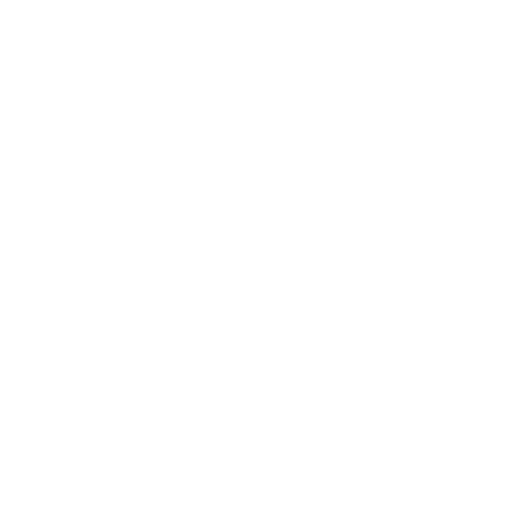
t = 0.00 s
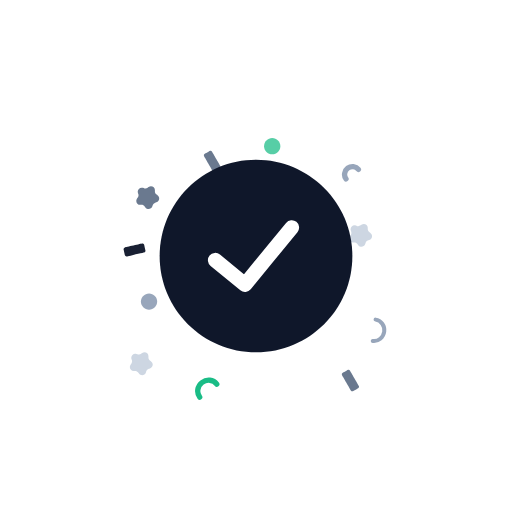
t = 0.60 s
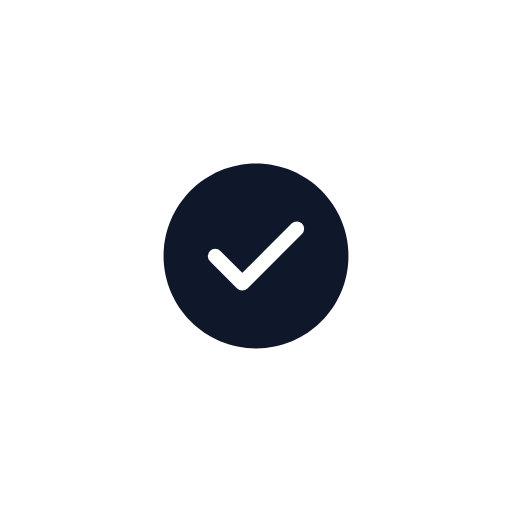
t = 1.20 s
t = 1.80 s: frame unchanged from t = 1.20 s, image omitted
t = 2.40 s: frame unchanged from t = 1.20 s, image omitted
t = 3.00 s: frame unchanged from t = 1.20 s, image omitted

The animated SVG that drew these frames (rendered in a browser with its animation timeline set to each time). Animation: 66 SMIL elements (animate=27,animateMotion=3,animateTransform=17,set=19); one cycle of 3.00 s.

<svg fill="none" height="100%" width="100%" viewBox="0 0 1920 1920" xmlns:xlink="http://www.w3.org/1999/xlink" xmlns="http://www.w3.org/2000/svg"><defs><filter id="i0"><feColorMatrix values="0 0 0 0 1 0 0 0 0 1 0 0 0 0 1 0 0 0 1 0" type="matrix" /></filter><mask height="20000" width="20000" y="-10000" x="-10000" maskContentUnits="userSpaceOnUse" maskUnits="userSpaceOnUse" style="mask-type: alpha" mask-type="alpha" id="i1"><g filter="url(#i0)" opacity="0"><animate repeatCount="1" attributeName="opacity" dur="3s" begin="0s" fill="freeze" values="0; 1; 1; 1" keyTimes="0; 0.017306; 0.115538; 1" keySplines="0 0 1 1; 0 0 1 1; 0 0 1 1" calcMode="spline" /><g transform="translate(1099.01,1187.835)"><animateTransform repeatCount="1" type="translate" attributeName="transform" dur="3s" begin="0s" calcMode="spline" values="1099.01 1187.835; 989.155 1114.015; 947.01 981.835; 947.01 981.835" keyTimes="0; 0.108517; 0.178689; 1" keySplines="0.506 0 0.783 0.48; 0.337 0.496 0.576 1; 0 0 1 1" fill="freeze" /><g transform="scale(0.2,0.2)"><animateTransform repeatCount="1" type="scale" attributeName="transform" dur="3s" begin="0s" calcMode="spline" values="0.2 0.2; 0.2 0.2; 1.1 1.1; 0.95 0.95; 1.02 1.02; 0.98 0.98; 1 1; 1 1" keyTimes="0; 0.108517; 0.213778; 0.283939; 0.326044; 0.354111; 0.389193; 1" keySplines="0 0 1 1; 0.333 0 0.667 1; 0.333 0 0.833 1; 0.167 0 0.833 1; 0.167 0 0.833 1; 0.167 0 0.833 1; 0 0 1 1" fill="freeze" /><g transform="translate(-346.917,-346.917)"><g id="i2" transform="matrix(1,0,0,1,346.916,346.917)"><path fill="#334155" d="M346.667,0C346.667,191.458,191.459,346.667,0,346.667C-191.458,346.667,-346.667,191.458,-346.667,0C-346.667,-191.459,-191.458,-346.666,0,-346.666C191.459,-346.666,346.667,-191.459,346.667,0Z" /></g></g></g></g></g></mask></defs><g opacity="0" visibility="hidden" id="i3"><animate repeatCount="1" begin="0s" calcMode="discrete" dur="3s" values="hidden; visible; visible" keyTimes="0; 0.083; 1" attributeName="visibility" /><animate repeatCount="1" attributeName="opacity" dur="3s" begin="0s" fill="freeze" values="0; 0; 1; 1; 0; 0" keyTimes="0; 0.059961; 0.071505; 0.152333; 0.311111; 1" keySplines="0 0 1 1; 0 0 1 1; 0 0 1 1; 0 0 1 1; 0 0 1 1" calcMode="spline" /><g transform="translate(960,960)"><animateTransform repeatCount="1" type="translate" attributeName="transform" dur="3s" begin="0s" calcMode="spline" values="960 960; 960 960; 1027.199 504.507; 1027.199 504.507" keyTimes="0; 0.088833; 0.253375; 1" keySplines="0 0 1 1; 0.252 0 0.33 1; 0 0 1 1" fill="freeze" /><g transform="scale(1,1) translate(-30.771,-30.771)"><g id="i2" transform="matrix(1,0,0,1,30.771,30.772)"><path fill="#10b981" d="M30.522,-0.001C30.522,16.856,16.856,30.522,0,30.522C-16.857,30.522,-30.522,16.856,-30.522,-0.001C-30.522,-16.857,-16.857,-30.522,0,-30.522C16.856,-30.522,30.522,-16.857,30.522,-0.001Z" /></g></g></g></g><g opacity="0" visibility="hidden" id="i4"><animate repeatCount="1" begin="0s" calcMode="discrete" dur="3s" values="hidden; visible; visible" keyTimes="0; 0.083; 1" attributeName="visibility" /><animate repeatCount="1" attributeName="opacity" dur="3s" begin="0s" fill="freeze" values="0; 0; 1; 1; 0; 0" keyTimes="0; 0.059961; 0.071505; 0.152333; 0.311111; 1" keySplines="0 0 1 1; 0.167 0 0.833 1; 0.167 0 0.833 1; 0.72 0 0.833 0.601; 0 0 1 1" calcMode="spline" /><g transform="translate(960,960)"><animateMotion repeatCount="1" dur="3s" begin="0s" calcMode="spline" keyTimes="0; 0.088833; 0.264931; 1" keySplines="0 0 1 1; 0.292 0 0.33 1; 0 0 1 1" keyPoints="0; 0; 1; 1" path="M0 0 C-95.667 -127 -167.695 -317.543 -171.362 -412.543" fill="freeze" /><g transform="scale(1,1) translate(-33.515,-41.664)"><g id="i2" transform="matrix(1,0,0,1,33.515,41.664)"><path fill="#64748b" d="M28.859,29.054C28.859,29.054,10.733,39.519,10.733,39.519C7.451,41.414,3.255,40.289,1.36,37.008C1.36,37.008,-31.37,-19.683,-31.37,-19.683C-33.265,-22.964,-32.14,-27.16,-28.859,-29.054C-28.859,-29.054,-10.732,-39.52,-10.732,-39.52C-7.451,-41.414,-3.255,-40.29,-1.36,-37.009C-1.36,-37.009,31.37,19.682,31.37,19.682C33.265,22.964,32.14,27.159,28.859,29.054Z" /></g></g></g></g><g opacity="0" visibility="hidden" id="i5"><animate repeatCount="1" begin="0s" calcMode="discrete" dur="3s" values="hidden; visible; visible" keyTimes="0; 0.083; 1" attributeName="visibility" /><animate repeatCount="1" attributeName="opacity" dur="3s" begin="0s" fill="freeze" values="0; 0; 1; 1; 0; 0" keyTimes="0; 0.059961; 0.071505; 0.152333; 0.311111; 1" keySplines="0 0 1 1; 0.167 0 0.833 1; 0.167 0 0.833 1; 0.72 0 0.833 0.601; 0 0 1 1" calcMode="spline" /><g transform="translate(959.693,959.692)"><animateMotion repeatCount="1" dur="3s" begin="0s" calcMode="spline" keyTimes="0; 0.088833; 0.236046; 1" keySplines="0 0 1 1; 0.174 0 0.33 1; 0 0 1 1" keyPoints="0; 0; 1; 1" path="M0 0 C-113.667 -146 -310.555 -201.121 -430.222 -223.621" fill="freeze" /><g transform="scale(1,1) translate(-47.326,-47.325)"><g id="i2" transform="matrix(1,0,0,1,47.325,47.325)"><path fill="#64748b" d="M-17.558,-36.37C-17.558,-36.37,-13.481,-34.987,-13.481,-34.987C-8.858,-33.419,-3.759,-34.227,0.154,-37.147C0.154,-37.147,3.605,-39.722,3.605,-39.722C13.458,-47.075,27.467,-39.938,27.31,-27.644C27.31,-27.644,27.255,-23.339,27.255,-23.339C27.192,-18.457,29.535,-13.857,33.521,-11.038C33.521,-11.038,37.037,-8.552,37.037,-8.552C47.075,-1.453,44.615,14.074,32.875,17.724C32.875,17.724,28.763,19.002,28.763,19.002C24.101,20.451,20.452,24.102,19.003,28.764C19.003,28.764,17.724,32.876,17.724,32.876C14.075,44.616,-1.453,47.075,-8.552,37.037C-8.552,37.037,-11.039,33.522,-11.039,33.522C-13.858,29.536,-18.458,27.192,-23.339,27.255C-23.339,27.255,-27.645,27.309,-27.645,27.309C-39.938,27.466,-47.075,13.459,-39.722,3.605C-39.722,3.605,-37.146,0.154,-37.146,0.154C-34.226,-3.758,-33.419,-8.857,-34.987,-13.481C-34.987,-13.481,-36.37,-17.558,-36.37,-17.558C-40.318,-29.202,-29.202,-40.318,-17.558,-36.37Z" /></g></g></g></g><g opacity="0" visibility="hidden" id="i6"><animate repeatCount="1" begin="0s" calcMode="discrete" dur="3s" values="hidden; visible; visible" keyTimes="0; 0.083; 1" attributeName="visibility" /><animate repeatCount="1" attributeName="opacity" dur="3s" begin="0s" fill="freeze" values="0; 0; 1; 1; 0; 0" keyTimes="0; 0.059961; 0.071505; 0.152333; 0.311111; 1" keySplines="0 0 1 1; 0.167 0 0.833 1; 0.167 0 0.833 1; 0.72 0 0.833 0.601; 0 0 1 1" calcMode="spline" /><g transform="translate(960,960)"><animateTransform repeatCount="1" type="translate" attributeName="transform" dur="3s" begin="0s" calcMode="spline" values="960 960; 960 960; 446.624 934.727; 446.624 934.727" keyTimes="0; 0.088833; 0.259136; 1" keySplines="0 0 1 1; 0.273 0 0.33 1; 0 0 1 1" fill="freeze" /><g transform="scale(1,1) translate(-42,-25.144)"><g id="i2" transform="matrix(1,0,0,1,42,25.144)"><path fill="#0f172a" d="M36.343,-18.872C36.343,-18.872,40.921,1.552,40.921,1.552C41.75,5.249,39.425,8.919,35.727,9.747C35.727,9.747,-28.148,24.066,-28.148,24.066C-31.845,24.894,-35.514,22.569,-36.344,18.872C-36.344,18.872,-40.922,-1.553,-40.922,-1.553C-41.75,-5.25,-39.425,-8.919,-35.728,-9.747C-35.728,-9.747,28.148,-24.066,28.148,-24.066C31.845,-24.894,35.514,-22.569,36.343,-18.872Z" /></g></g></g></g><g opacity="0" visibility="hidden" id="i7"><animate repeatCount="1" begin="0s" calcMode="discrete" dur="3s" values="hidden; visible; visible" keyTimes="0; 0.083; 1" attributeName="visibility" /><animate repeatCount="1" attributeName="opacity" dur="3s" begin="0s" fill="freeze" values="0; 0; 1; 1; 0; 0" keyTimes="0; 0.059961; 0.071505; 0.152333; 0.311111; 1" keySplines="0 0 1 1; 0.167 0 0.833 1; 0.167 0 0.833 1; 0.72 0 0.833 0.601; 0 0 1 1" calcMode="spline" /><g transform="translate(960,960)"><animateMotion repeatCount="1" dur="3s" begin="0s" calcMode="spline" keyTimes="0; 0.088833; 0.262033; 1" keySplines="0 0 1 1; 0.283 0 0.33 1; 0 0 1 1" keyPoints="0; 0; 1; 1" path="M0 0 C-178.333 3 -318.37 67.159 -442.703 217.159" fill="freeze" /><g transform="scale(1,1) translate(-30.771,-30.771)"><g id="i2" transform="matrix(1,0,0,1,30.771,30.771)"><path fill="#94a3b8" d="M30.521,0C30.521,16.856,16.856,30.521,0,30.521C-16.857,30.521,-30.521,16.856,-30.521,0C-30.521,-16.856,-16.857,-30.521,0,-30.521C16.856,-30.521,30.521,-16.856,30.521,0Z" /></g></g></g></g><g opacity="0" visibility="hidden" id="i8"><animate repeatCount="1" begin="0s" calcMode="discrete" dur="3s" values="hidden; visible; visible" keyTimes="0; 0.083; 1" attributeName="visibility" /><animate repeatCount="1" attributeName="opacity" dur="3s" begin="0s" fill="freeze" values="0; 0; 1; 1; 0; 0" keyTimes="0; 0.059961; 0.071505; 0.152333; 0.311111; 1" keySplines="0 0 1 1; 0.167 0 0.833 1; 0.167 0 0.833 1; 0.72 0 0.833 0.601; 0 0 1 1" calcMode="spline" /><g transform="translate(959.693,959.693)"><animateTransform repeatCount="1" type="translate" attributeName="transform" dur="3s" begin="0s" calcMode="spline" values="959.693 959.693; 959.693 959.693; 529.471 1363.811; 529.471 1363.811" keyTimes="0; 0.088833; 0.184082; 1" keySplines="0 0 1 1; 0.189 0 0.33 1; 0 0 1 1" fill="freeze" /><g transform="scale(1,1) translate(-47.326,-47.325)"><g id="i2" transform="matrix(1,0,0,1,47.325,47.325)"><path fill="#cbd5e1" d="M-17.558,-36.37C-17.558,-36.37,-13.481,-34.987,-13.481,-34.987C-8.858,-33.42,-3.759,-34.227,0.154,-37.147C0.154,-37.147,3.605,-39.723,3.605,-39.723C13.458,-47.075,27.467,-39.938,27.31,-27.644C27.31,-27.644,27.255,-23.339,27.255,-23.339C27.192,-18.457,29.535,-13.857,33.521,-11.038C33.521,-11.038,37.037,-8.553,37.037,-8.553C47.075,-1.453,44.615,14.074,32.875,17.724C32.875,17.724,28.763,19.002,28.763,19.002C24.101,20.451,20.452,24.102,19.003,28.764C19.003,28.764,17.724,32.875,17.724,32.875C14.075,44.616,-1.453,47.075,-8.552,37.037C-8.552,37.037,-11.039,33.522,-11.039,33.522C-13.858,29.535,-18.458,27.192,-23.339,27.254C-23.339,27.254,-27.645,27.31,-27.645,27.31C-39.938,27.467,-47.075,13.459,-39.722,3.606C-39.722,3.606,-37.146,0.154,-37.146,0.154C-34.226,-3.759,-33.419,-8.857,-34.987,-13.481C-34.987,-13.481,-36.37,-17.558,-36.37,-17.558C-40.318,-29.202,-29.202,-40.318,-17.558,-36.37Z" /></g></g></g></g><g opacity="0" visibility="hidden" id="i9"><animate repeatCount="1" begin="0s" calcMode="discrete" dur="3s" values="hidden; visible; visible" keyTimes="0; 0.083; 1" attributeName="visibility" /><animate repeatCount="1" attributeName="opacity" dur="3s" begin="0s" fill="freeze" values="0; 0; 1; 1; 0; 0" keyTimes="0; 0.059961; 0.071505; 0.152333; 0.311111; 1" keySplines="0 0 1 1; 0.167 0 0.833 1; 0.167 0 0.833 1; 0.72 0 0.833 0.601; 0 0 1 1" calcMode="spline" /><g transform="translate(958.09,958.244)"><animateTransform repeatCount="1" type="translate" attributeName="transform" dur="3s" begin="0s" calcMode="spline" values="958.09 958.244; 958.09 958.244; 1316.148 645.839; 1316.148 645.839" keyTimes="0; 0.088833; 0.192752; 1" keySplines="0 0 1 1; 0.229 0 0.33 1; 0 0 1 1" fill="freeze" /><g transform="scale(1,1) translate(-77.856,-74.774)"><g id="i2" transform="matrix(1,0,0,1,77.856,74.774)"><path stroke-linejoin="round" stroke-linecap="round" stroke-width="20" stroke="#94a3b8" d="M-18.607,24.774C-27.856,12.719,-24.993,-5.238,-12.262,-15.006C0.468,-24.774,18.556,-22.893,27.805,-10.838C27.823,-10.815,27.839,-10.792,27.857,-10.77" /></g></g></g></g><g opacity="0" visibility="hidden" id="i10"><animate repeatCount="1" begin="0s" calcMode="discrete" dur="3s" values="hidden; visible; visible" keyTimes="0; 0.083; 1" attributeName="visibility" /><animate repeatCount="1" attributeName="opacity" dur="3s" begin="0s" fill="freeze" values="0; 0; 1; 1; 0; 0" keyTimes="0; 0.059961; 0.071505; 0.152333; 0.311111; 1" keySplines="0 0 1 1; 0.167 0 0.833 1; 0.167 0 0.833 1; 0.72 0 0.833 0.601; 0 0 1 1" calcMode="spline" /><g transform="translate(959.692,959.692)"><animateTransform repeatCount="1" type="translate" attributeName="transform" dur="3s" begin="0s" calcMode="spline" values="959.692 959.692; 959.692 959.692; 1397.413 873.271; 1397.413 873.271" keyTimes="0; 0.088833; 0.256261; 1" keySplines="0 0 1 1; 0.263 0 0.33 1; 0 0 1 1" fill="freeze" /><g transform="scale(1,1) translate(-47.326,-47.325)"><g id="i2" transform="matrix(1,0,0,1,47.325,47.325)"><path fill="#cbd5e1" d="M-17.558,-36.37C-17.558,-36.37,-13.481,-34.987,-13.481,-34.987C-8.858,-33.419,-3.758,-34.227,0.154,-37.147C0.154,-37.147,3.606,-39.722,3.606,-39.722C13.46,-47.075,27.467,-39.938,27.31,-27.644C27.31,-27.644,27.255,-23.339,27.255,-23.339C27.193,-18.457,29.537,-13.857,33.522,-11.038C33.522,-11.038,37.038,-8.552,37.038,-8.552C47.076,-1.453,44.617,14.074,32.877,17.724C32.877,17.724,28.763,19.002,28.763,19.002C24.101,20.451,20.452,24.102,19.003,28.764C19.003,28.764,17.724,32.876,17.724,32.876C14.075,44.616,-1.453,47.075,-8.551,37.037C-8.551,37.037,-11.037,33.522,-11.037,33.522C-13.857,29.536,-18.456,27.192,-23.338,27.255C-23.338,27.255,-27.644,27.31,-27.644,27.31C-39.937,27.466,-47.075,13.459,-39.721,3.606C-39.721,3.606,-37.146,0.155,-37.146,0.155C-34.226,-3.758,-33.418,-8.857,-34.987,-13.481C-34.987,-13.481,-36.37,-17.558,-36.37,-17.558C-40.318,-29.202,-29.202,-40.318,-17.558,-36.37Z" /></g></g></g></g><g opacity="0" visibility="hidden" id="i11"><animate repeatCount="1" begin="0s" calcMode="discrete" dur="3s" values="hidden; visible; visible" keyTimes="0; 0.083; 1" attributeName="visibility" /><animate repeatCount="1" attributeName="opacity" dur="3s" begin="0s" fill="freeze" values="0; 0; 1; 1; 0; 0" keyTimes="0; 0.059961; 0.071505; 0.152333; 0.311111; 1" keySplines="0 0 1 1; 0.167 0 0.833 1; 0.167 0 0.833 1; 0.72 0 0.833 0.601; 0 0 1 1" calcMode="spline" /><g transform="translate(961.262,961.213)"><animateTransform repeatCount="1" type="translate" attributeName="transform" dur="3s" begin="0s" calcMode="spline" values="961.262 961.213; 961.262 961.213; 1420.768 1239.936; 1420.768 1239.936" keyTimes="0; 0.088833; 0.184082; 1" keySplines="0 0 1 1; 0.189 0 0.33 1; 0 0 1 1" fill="freeze" /><g transform="scale(1,1) translate(-60.548,-78.82)"><g id="i2" transform="matrix(1,0,0,1,60.548,78.82)"><path stroke-linejoin="round" stroke-linecap="round" stroke-width="15" stroke="#94a3b8" d="M-12.409,-41.32C8.345,-38.587,23.048,-18.302,20.162,3.615C17.276,25.533,-2.177,41.32,-22.93,38.586C-22.97,38.581,-23.009,38.576,-23.048,38.571" /></g></g></g></g><g opacity="0" visibility="hidden" id="i12"><animate repeatCount="1" begin="0s" calcMode="discrete" dur="3s" values="hidden; visible; visible" keyTimes="0; 0.083; 1" attributeName="visibility" /><animate repeatCount="1" attributeName="opacity" dur="3s" begin="0s" fill="freeze" values="0; 0; 1; 1; 0; 0" keyTimes="0; 0.059961; 0.071505; 0.152333; 0.311111; 1" keySplines="0 0 1 1; 0.167 0 0.833 1; 0.167 0 0.833 1; 0.72 0 0.833 0.601; 0 0 1 1" calcMode="spline" /><g transform="translate(960,960)"><animateTransform repeatCount="1" type="translate" attributeName="transform" dur="3s" begin="0s" calcMode="spline" values="960 960; 960 960; 1314.113 1427.051; 1314.113 1427.051" keyTimes="0; 0.088833; 0.192752; 1" keySplines="0 0 1 1; 0.229 0 0.33 1; 0 0 1 1" fill="freeze" /><g transform="scale(1,1) translate(-33.514,-41.664)"><g id="i2" transform="matrix(1,0,0,1,33.514,41.664)"><path fill="#64748b" d="M28.859,29.055C28.859,29.055,10.732,39.52,10.732,39.52C7.451,41.414,3.255,40.29,1.361,37.009C1.361,37.009,-31.37,-19.681,-31.37,-19.681C-33.264,-22.964,-32.14,-27.159,-28.859,-29.053C-28.859,-29.053,-10.732,-39.519,-10.732,-39.519C-7.451,-41.414,-3.255,-40.29,-1.361,-37.008C-1.361,-37.008,31.37,19.683,31.37,19.683C33.264,22.964,32.14,27.16,28.859,29.055Z" /></g></g></g></g><g opacity="0" visibility="hidden" id="i13"><animate repeatCount="1" begin="0s" calcMode="discrete" dur="3s" values="hidden; visible; visible" keyTimes="0; 0.083; 1" attributeName="visibility" /><animate repeatCount="1" attributeName="opacity" dur="3s" begin="0s" fill="freeze" values="0; 0; 1; 1; 0; 0" keyTimes="0; 0.059961; 0.071505; 0.152333; 0.311111; 1" keySplines="0 0 1 1; 0.167 0 0.833 1; 0.167 0 0.833 1; 0.72 0 0.833 0.601; 0 0 1 1" calcMode="spline" /><g transform="translate(957.368,957.581)"><animateTransform repeatCount="1" type="translate" attributeName="transform" dur="3s" begin="0s" calcMode="spline" values="957.368 957.581; 957.368 957.581; 774.545 1455.048; 774.545 1455.048" keyTimes="0; 0.088833; 0.181196; 1" keySplines="0 0 1 1; 0.174 0 0.33 1; 0 0 1 1" fill="freeze" /><g transform="scale(1,1) translate(-88.379,-84.132)"><g id="i2" transform="matrix(1,0,0,1,88.378,84.131)"><path stroke-linejoin="round" stroke-linecap="round" stroke-width="20" stroke="#10b981" d="M-25.635,34.132C-38.378,17.524,-34.433,-7.216,-16.894,-20.673C0.645,-34.131,25.563,-31.538,38.306,-14.931C38.306,-14.931,38.379,-14.837,38.379,-14.837" /></g></g></g></g><g opacity="0" id="i14"><animate repeatCount="1" attributeName="opacity" dur="3s" begin="0s" fill="freeze" values="0; 1; 1; 1" keyTimes="0; 0.044444; 0.115538; 1" keySplines="0 0 1 1; 0 0 1 1; 0 0 1 1" calcMode="spline" /><g transform="translate(960,960)"><g transform="scale(0.2,0.2)"><animateTransform repeatCount="1" type="scale" attributeName="transform" dur="3s" begin="0s" calcMode="spline" values="0.2 0.2; 0.2 0.2; 1.1 1.1; 0.95 0.95; 1.02 1.02; 0.98 0.98; 1 1; 1 1" keyTimes="0; 0.108517; 0.216667; 0.283939; 0.326044; 0.354111; 0.389193; 1" keySplines="0 0 1 1; 0.333 0 0.667 1; 0.333 0 0.833 1; 0.167 0 0.833 1; 0.167 0 0.833 1; 0.167 0 0.833 1; 0 0 1 1" fill="freeze" /><g transform="translate(-346.917,-346.917)"><g id="i2" transform="matrix(1,0,0,1,346.916,346.917)"><path fill="#0f172a" d="M346.667,0C346.667,191.458,191.459,346.667,0,346.667C-191.458,346.667,-346.667,191.458,-346.667,0C-346.667,-191.459,-191.458,-346.666,0,-346.666C191.459,-346.666,346.667,-191.459,346.667,0Z" /></g></g></g></g></g><g mask="url(#i1)" opacity="0" id="i15"><animate repeatCount="1" attributeName="opacity" dur="3s" begin="0s" fill="freeze" values="0; 1; 1; 0; 0" keyTimes="0; 0.017306; 0.389195; 0.494444; 1" keySplines="0.167 0 0.833 1; 0.167 0 0.833 1; 0.72 0 0.833 0.643; 0 0 1 1" calcMode="spline" /><g transform="translate(56,440)"><animateTransform repeatCount="1" type="translate" attributeName="transform" dur="3s" begin="0s" calcMode="spline" values="56 440; 56 440; 1416 1228; 1416 1228" keyTimes="0; 0.333061; 0.494444; 1" keySplines="0 0 1 1; 0.72 0 0.833 0.788; 0 0 1 1" fill="freeze" /><g transform="scale(1,1) translate(0,0)"><g id="i16"><path fill="#e2e8f0" fill-opacity="0.3" d="M211.999,-440C211.999,-440,-131.345,281.947,-480,280C-488.868,279.951,-136,648,-136,648C-136,648,519.646,568.072,483.999,-312C480.18,-406.283,211.999,-440,211.999,-440Z" /></g></g></g></g><g display="none" opacity="0" id="i17"><animate repeatCount="1" attributeName="opacity" dur="3s" begin="0s" fill="freeze" values="0; 1; 1; 1" keyTimes="0; 0.017306; 0.115538; 1" keySplines="0 0 1 1; 0 0 1 1; 0 0 1 1" calcMode="spline" /><g transform="translate(1099.01,1187.835)"><animateTransform repeatCount="1" type="translate" attributeName="transform" dur="3s" begin="0s" calcMode="spline" values="1099.01 1187.835; 989.155 1114.015; 947.01 981.835; 947.01 981.835" keyTimes="0; 0.108517; 0.178689; 1" keySplines="0.506 0 0.783 0.48; 0.337 0.496 0.576 1; 0 0 1 1" fill="freeze" /><g transform="scale(0.2,0.2)"><animateTransform repeatCount="1" type="scale" attributeName="transform" dur="3s" begin="0s" calcMode="spline" values="0.2 0.2; 0.2 0.2; 1.1 1.1; 0.95 0.95; 1.02 1.02; 0.98 0.98; 1 1; 1 1" keyTimes="0; 0.108517; 0.213778; 0.283939; 0.326044; 0.354111; 0.389193; 1" keySplines="0 0 1 1; 0.333 0 0.667 1; 0.333 0 0.833 1; 0.167 0 0.833 1; 0.167 0 0.833 1; 0.167 0 0.833 1; 0 0 1 1" fill="freeze" /><g transform="translate(-346.917,-346.917)"><g id="i2" transform="matrix(1,0,0,1,346.916,346.917)"><path fill="#334155" d="M346.667,0C346.667,191.458,191.459,346.667,0,346.667C-191.458,346.667,-346.667,191.458,-346.667,0C-346.667,-191.459,-191.458,-346.666,0,-346.666C191.459,-346.666,346.667,-191.459,346.667,0Z" /></g></g></g></g></g><g id="i14"><g transform="translate(960,960)"><g transform="scale(0.2,0.2)"><animateTransform repeatCount="1" type="scale" attributeName="transform" dur="3s" begin="0s" calcMode="spline" values="0.2 0.2; 0.2 0.2; 1.1 1.1; 0.95 0.95; 1.02 1.02; 0.98 0.98; 1 1; 1 1" keyTimes="0; 0.108517; 0.216667; 0.283939; 0.326044; 0.354111; 0.389193; 1" keySplines="0 0 1 1; 0.333 0 0.667 1; 0.333 0 0.833 1; 0.167 0 0.833 1; 0.167 0 0.833 1; 0.167 0 0.833 1; 0 0 1 1" fill="freeze" /><g transform="translate(-346.917,-346.917)"><g opacity="0" id="i18"><animate repeatCount="1" attributeName="opacity" dur="3s" begin="0s" fill="freeze" values="0; 1; 1; 1" keyTimes="0; 0.017306; 0.115538; 1" keySplines="0 0 1 1; 0 0 1 1; 0 0 1 1" calcMode="spline" /><g transform="translate(346.916,346.917)"><g transform="rotate(-165)"><animateTransform repeatCount="1" type="rotate" attributeName="transform" dur="3s" begin="0s" calcMode="spline" values="-165; -165; 0; 0" keyTimes="0; 0.066667; 0.216667; 1" keySplines="0 0 1 1; 0.333 0 0.667 1; 0 0 1 1" fill="freeze" /><g transform="scale(0.2,0.2)"><animateTransform repeatCount="1" type="scale" attributeName="transform" dur="3s" begin="0s" calcMode="spline" values="0.2 0.2; 0.2 0.2; 1 1; 1 1" keyTimes="0; 0.108517; 0.21378; 1" keySplines="0 0 1 1; 0.333 0 0.667 1; 0 0 1 1" fill="freeze" /><g transform="translate(-278.033,-227.218)"><g id="i2" transform="matrix(1,0,0,1,278.033,227.218)"><path stroke-linejoin="round" stroke-linecap="round" stroke-width="55" stroke="#ffffff" d="M-153.033,0.588"><set fill="freeze" dur="0.017s" begin="0.3360666666666667s" to="M-153.033,0.588" attributeName="d" /><set fill="freeze" dur="0.017s" begin="0.35273333333333334s" to="M-153.033,0.588C-153.033,0.588,-152.783,0.838,-152.309,1.312" attributeName="d" /><set fill="freeze" dur="0.017s" begin="0.3694s" to="M-153.033,0.588C-153.033,0.588,-151.916,1.705,-149.918,3.703" attributeName="d" /><set fill="freeze" dur="0.017s" begin="0.38606666666666667s" to="M-153.033,0.588C-153.033,0.588,-150.182,3.439,-145.434,8.187" attributeName="d" /><set fill="freeze" dur="0.017s" begin="0.40273333333333333s" to="M-153.033,0.588C-153.033,0.588,-147.164,6.457,-138.248,15.373" attributeName="d" /><set fill="freeze" dur="0.017s" begin="0.41940000000000005s" to="M-153.033,0.588C-153.033,0.588,-142.116,11.505,-127.439,26.182" attributeName="d" /><set fill="freeze" dur="0.017s" begin="0.4360666666666667s" to="M-153.033,0.588C-153.033,0.588,-133.503,20.118,-111.566,42.056" attributeName="d" /><set fill="freeze" dur="0.017s" begin="0.4527333333333334s" to="M-153.033,0.588C-153.033,0.588,-117.378,36.243,-88.306,65.315" attributeName="d" /><set fill="freeze" dur="0.017s" begin="0.46940000000000004s" to="M-153.033,0.588C-153.033,0.588,-70.848,82.774,-54.29,99.332" attributeName="d" /><set fill="freeze" dur="0.017s" begin="0.4860666666666667s" to="M-153.033,0.588C-153.033,0.588,-51.404,102.218,-51.404,102.218C-51.404,102.218,-33.363,84.177,-8,58.814" attributeName="d" /><set fill="freeze" dur="0.017s" begin="0.5027333333333334s" to="M-153.033,0.588C-153.033,0.588,-51.404,102.218,-51.404,102.218C-51.404,102.218,-6.751,57.565,40.818,9.996" attributeName="d" /><set fill="freeze" dur="0.017s" begin="0.5194s" to="M-153.033,0.588C-153.033,0.588,-51.404,102.218,-51.404,102.218C-51.404,102.218,20.382,30.432,78.878,-28.064" attributeName="d" /><set fill="freeze" dur="0.017s" begin="0.5360666666666667s" to="M-153.033,0.588C-153.033,0.588,-51.404,102.218,-51.404,102.218C-51.403,102.217,44.722,6.092,105.145,-54.331" attributeName="d" /><set fill="freeze" dur="0.017s" begin="0.5527333333333334s" to="M-153.033,0.588C-153.033,0.588,-51.404,102.218,-51.404,102.218C-51.403,102.217,66.253,-15.439,123.051,-72.237" attributeName="d" /><set fill="freeze" dur="0.017s" begin="0.5694s" to="M-153.033,0.588C-153.033,0.588,-51.404,102.218,-51.404,102.218C-51.403,102.217,85.557,-34.743,135.273,-84.459" attributeName="d" /><set fill="freeze" dur="0.017s" begin="0.5860666666666667s" to="M-153.033,0.588C-153.033,0.588,-51.404,102.218,-51.404,102.218C-51.403,102.217,103.133,-52.319,143.487,-92.673" attributeName="d" /><set fill="freeze" dur="0.017s" begin="0.6027333333333333s" to="M-153.033,0.588C-153.033,0.588,-51.404,102.218,-51.404,102.218C-51.403,102.217,119.352,-68.538,148.749,-97.935" attributeName="d" /><set fill="freeze" dur="0.017s" begin="0.6194000000000001s" to="M-153.033,0.588C-153.033,0.588,-51.404,102.218,-51.404,102.218C-51.403,102.217,134.474,-83.66,151.749,-100.935" attributeName="d" /><set fill="freeze" dur="0.017s" begin="0.6360666666666667s" to="M-153.033,0.588C-153.033,0.588,-51.404,102.218,-51.404,102.218C-51.403,102.217,148.695,-97.881,152.963,-102.149" attributeName="d" /></path></g></g></g></g></g></g></g></g></g></g></svg>
